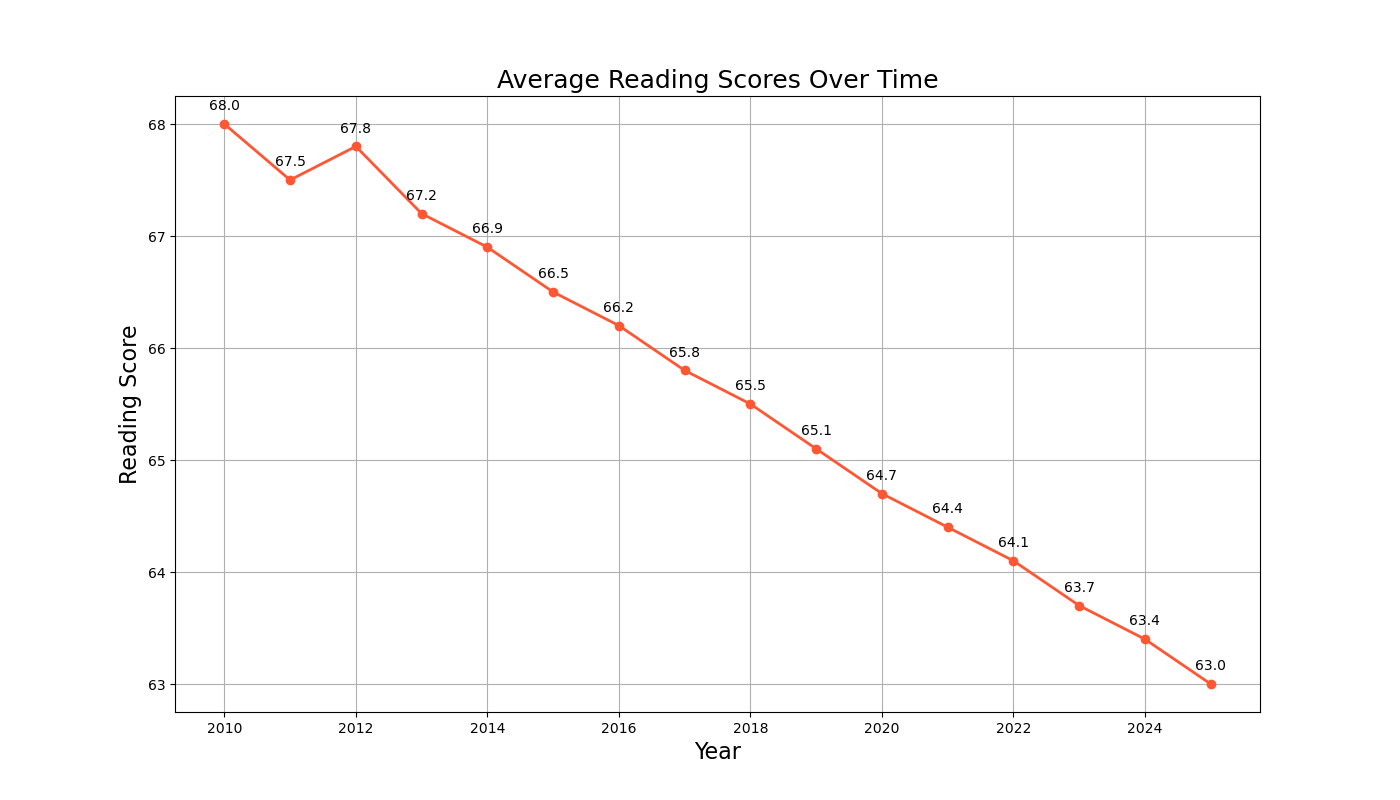

The data file committed next to this chart (first rows):
Year, Reading_Score
2010, 68.0
2011, 67.5
2012, 67.8
2013, 67.2
2014, 66.9
2015, 66.5
2016, 66.2
2017, 65.8
2018, 65.5
2019, 65.1
2020, 64.7
2021, 64.4
2022, 64.1
2023, 63.7
2024, 63.4
2025, 63.0
